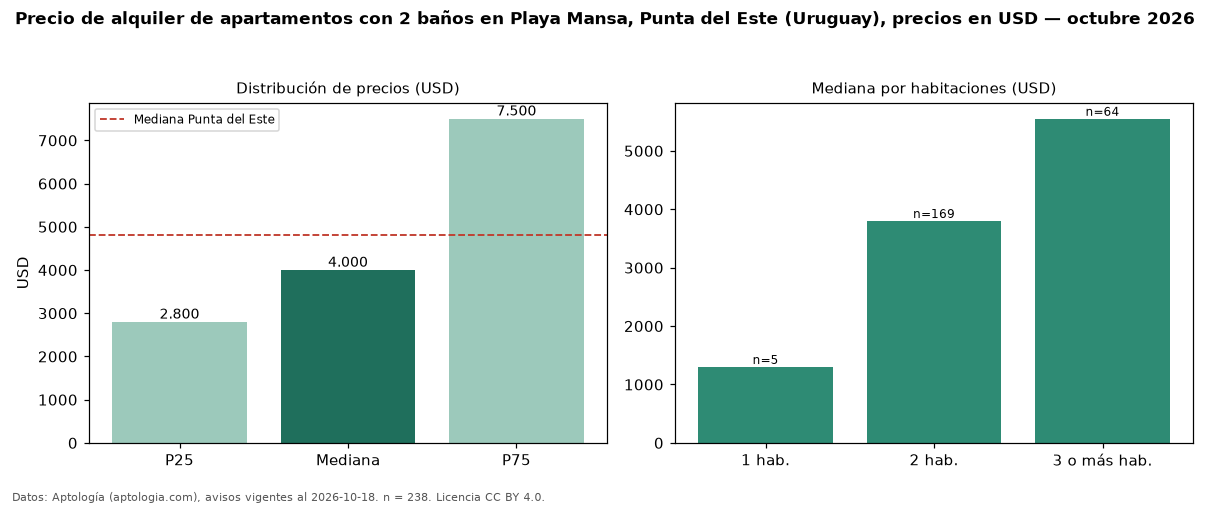

The file beside this chart, header and first rows:
seccion, metrica, valor, moneda, n
filtro, ban2, con 2 baños, , 238
precio, p25, 2800, USD, 238
precio, mediana, 4000, USD, 238
precio, p75, 7500, USD, 238
precio, minimo, 800.0, USD, 238
precio, maximo, 26000, USD, 238
m2, mediana_precio_m2, 42.27, USD, 189
m2, area_mediana_m2, 100.0, m2, 189
admin, mediana_admin_mes, 700.0, USD, 23
banos, mediana_banos, 2.0, , 
parqueadero, pct_con_parqueadero, 100.0, %, 190
habitaciones, 1, 1300, USD, 5
habitaciones, 2, 3800, USD, 169
habitaciones, 3+, 5550, USD, 64
ciudad, mediana_ciudad_referencia, 4800, USD, 
ciudad, mediana_m2_ciudad, 41.27, USD, 
fuente, fecha_datos, 2026-10-18, , 
fuente, atribucion, https://www.aptologia.com/uy/alquiler/pu…, , 
fuente, licencia, CC BY 4.0, , 
